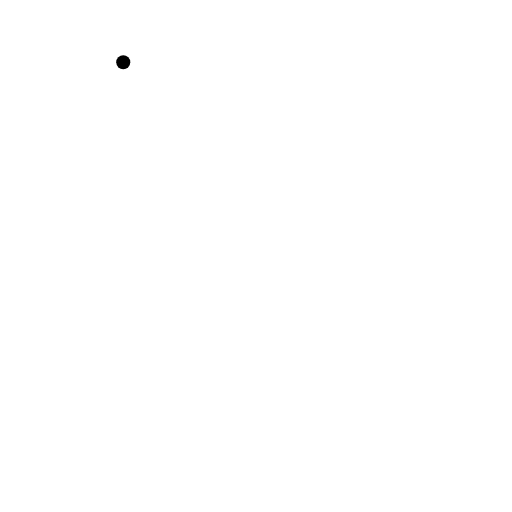
t = 0.00 s
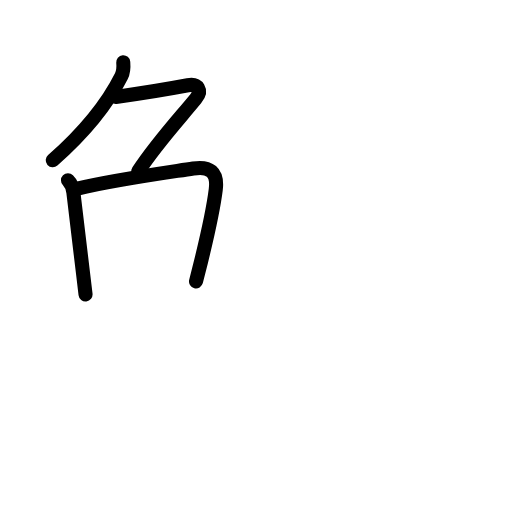
t = 3.56 s
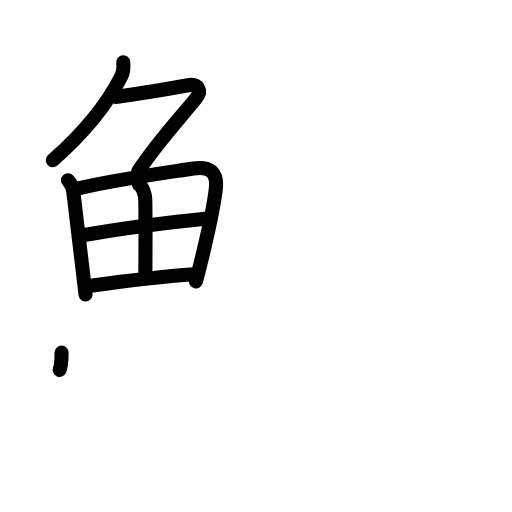
t = 7.25 s
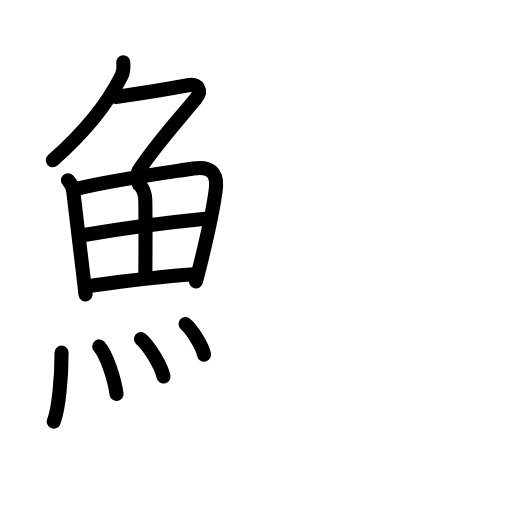
t = 10.75 s
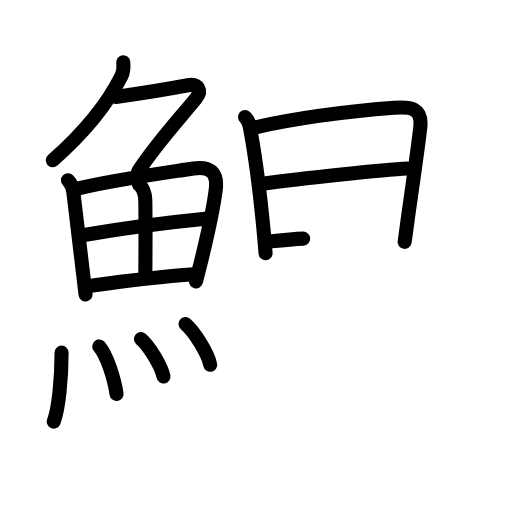
t = 14.25 s
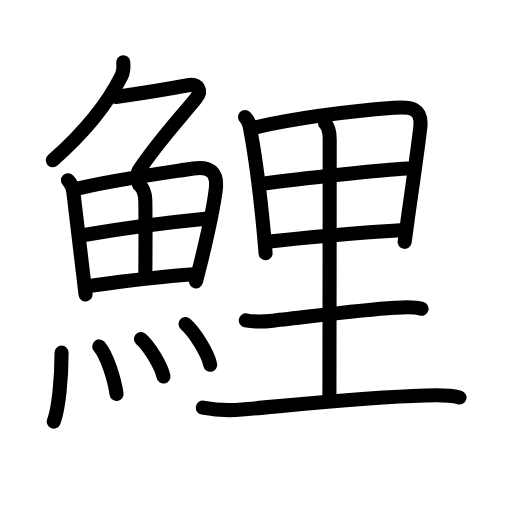
t = 18.00 s

The animated SVG that drew these frames (rendered in a browser with its animation timeline set to each time). Animation: 54 SMIL elements (animate=54); one cycle of 18.00 s.

<?xml version="1.0" encoding="UTF-8"?>
<!--
AniKanjiVG is licensed by CC-BY-SA Paul C. Sommerhoff (https://bitbucket.org/sommerhoff/anikanjivg).
AniKanjiVG uses KanjiVG which is licensed by CC-BY-SA Ulrich Apel (http://kanjivg.tagaini.net).
See also http://creativecommons.org/licenses/by-sa/3.0/
-->
<svg xmlns:kvg='http://kanjivg.tagaini.net' xmlns='http://www.w3.org/2000/svg' width='109' height='109' viewBox='0 0 109 109' style='fill:none;stroke:#000000;stroke-width:3;stroke-linecap:round;stroke-linejoin:round;' id="kvg:kanji_09bc9"><g id="kvg:09bc9" kvg:element="鯉"><g id="kvg:09bc9-g1" kvg:element="魚" kvg:position="left" kvg:radical="general"><g id="kvg:09bc9-g2" kvg:element="𠂊𠂊𠂊𠂊𠂊𠂊𠂊𠂊𠔉𠔉𠂊𠂊𠂊𠂊𤇾𠂊𠔉𠂊𠂊𠂊𠂤𠂊𠂊𠂊𦥯𦥑𠂊𦥑𠂊𠂊𠔉𠔉𠂊𠂊𠂊𠂊𠂊𠂊𠂊𠂊𠂊𠂊𦥑𦥑𠂊𠂊𠂊𠂊𠬝𠂊𤇾𠂊𤇾𠂊𠂊𠂊𠂊𦥑𦥑𠂊𠂊𠂢𠂢𠂊𠂊𦥑𠂊𦰩𠂊𠂊𠂊𠂊𤇾𦥑𠂊𠂊𠂊𠂊𠂊𠂊𠂊𦥑𠂊𠂊𠂊𠂊𠂊𠂊𠂊𠂊𠂊𠂊𠂊𠂢𠂢𦥑𠂊𦥑𦥑𦥑𦥑𦥑𦥑𠂊𠂊𠂊𠂊𠂊𦥑𠂊𠂊𠂊𠂊𤇾𠂊𠂊𠂊𠂊𦥑𦥯𦥑𠂊𠂊𠂊𠂊𠂊𠂊𠂊𠂊𠂊𠂊𠂊𠂊𠂊𦥑𦰌𠂊𦥑𠂊𠂊𠂊𠂊𠂊𠂊𠂊𠂊𠂤𠂤𠂊𠂊𦥑𦥑𠂊𠂤𠂊𠂊𠂊𩙿𠂊𠂊𠂊𠂊𠂊𠂊𠂊𠂊𠂊𠂊𠂊𠂊𠂊𠂊𠂊𠂊𠂊𠂊𠂊𠂊𠂊𠂊𠂊𠂊𠂊" kvg:variant="true" kvg:original="勹" kvg:position="top"><path id="kvg:09bc9-s1" kvg:type="㇒" d="M26.24,13.25c0.09,1.04,0.07,2.02-0.4,2.95c-2.35,4.68-6.75,11-14.61,17.92"><animate attributeName="d" begin="0.0s" dur="0.5s" from="M26.24,13.25C26.24,13.25,26.24,13.25,26.24,13.25" to="M26.24,13.25c0.09,1.04,0.07,2.02-0.4,2.95" />
<animate attributeName="d" begin="0.5s" dur="0.5s" from="M26.24,13.25c0.09,1.04,0.07,2.02-0.4,2.95c0,0,0,0,0,0,0" to="M26.24,13.25c0.09,1.04,0.07,2.02-0.4,2.95c-2.35,4.68-6.75,11-14.61,17.92" />
</path>
<path id="kvg:09bc9-s2" kvg:type="㇇" d="M24.64,20.63c3.61-0.5,13.34-2.1,15.35-2.48c2.14-0.4,3.14,1.1,1.66,2.9c-3.83,4.65-8.39,9.57-12.2,15.4"><animate attributeName="d" begin="1.0s" dur="0.3333333333333333s" from="M24.64,20.63C24.64,20.63,24.64,20.63,24.64,20.63" to="M24.64,20.63c3.61-0.5,13.34-2.1,15.35-2.48" />
<animate attributeName="d" begin="1.3333333333333333s" dur="0.3333333333333333s" from="M24.64,20.63c3.61-0.5,13.34-2.1,15.35-2.48c0,0,0,0,0,0,0" to="M24.64,20.63c3.61-0.5,13.34-2.1,15.35-2.48c2.14-0.4,3.14,1.1,1.66,2.9" />
<animate attributeName="d" begin="1.6666666666666665s" dur="0.3333333333333333s" from="M24.64,20.63c3.61-0.5,13.34-2.1,15.35-2.48c2.14-0.4,3.14,1.1,1.66,2.9c0,0,0,0,0,0,0" to="M24.64,20.63c3.61-0.5,13.34-2.1,15.35-2.48c2.14-0.4,3.14,1.1,1.66,2.9c-3.83,4.65-8.39,9.57-12.2,15.4" />
<animate attributeName="d" begin="0s" dur="1.0s" from="M-100,-100" to="M-100,-100" />
</path>
</g>
<g id="kvg:09bc9-g3" kvg:position="bottom"><g id="kvg:09bc9-g4" kvg:element="田"><path id="kvg:09bc9-s3" kvg:type="㇑" d="M14.47,38.37c0.83,0.83,1.07,1.98,1.15,2.58c0.62,4.96,1.32,10.98,2.08,17.43c0.17,1.42,0.33,2.85,0.51,4.3"><animate attributeName="d" begin="2.0s" dur="0.3333333333333333s" from="M14.47,38.37C14.47,38.37,14.47,38.37,14.47,38.37" to="M14.47,38.37c0.83,0.83,1.07,1.98,1.15,2.58" />
<animate attributeName="d" begin="2.3333333333333335s" dur="0.3333333333333333s" from="M14.47,38.37c0.83,0.83,1.07,1.98,1.15,2.58c0,0,0,0,0,0,0" to="M14.47,38.37c0.83,0.83,1.07,1.98,1.15,2.58c0.62,4.96,1.32,10.98,2.08,17.43" />
<animate attributeName="d" begin="2.6666666666666665s" dur="0.3333333333333333s" from="M14.47,38.37c0.83,0.83,1.07,1.98,1.15,2.58c0.62,4.96,1.32,10.98,2.08,17.43c0,0,0,0,0,0,0" to="M14.47,38.37c0.83,0.83,1.07,1.98,1.15,2.58c0.62,4.96,1.32,10.98,2.08,17.43c0.17,1.42,0.33,2.85,0.51,4.3" />
<animate attributeName="d" begin="0s" dur="2.0s" from="M-100,-100" to="M-100,-100" />
</path>
<path id="kvg:09bc9-s4" kvg:type="㇕a" d="M16.48,40.14C24.68,38.22,35.04,36.81,41.14,35.87C44.58,35.34,46.41,36.54,45.93,40.38C45.45,44.25,44.09,50.41,42.8,55.67C42.43,57.18,42.07,58.61,41.73,59.9"><animate attributeName="d" begin="3.0s" dur="0.25s" from="M16.48,40.14C16.48,40.14,16.48,40.14,16.48,40.14" to="M16.48,40.14C24.68,38.22,35.04,36.81,41.14,35.87" />
<animate attributeName="d" begin="3.25s" dur="0.25s" from="M16.48,40.14C24.68,38.22,35.04,36.81,41.14,35.87c0,0,0,0,0,0,0" to="M16.48,40.14C24.68,38.22,35.04,36.81,41.14,35.87C44.58,35.34,46.41,36.54,45.93,40.38" />
<animate attributeName="d" begin="3.5s" dur="0.25s" from="M16.48,40.14C24.68,38.22,35.04,36.81,41.14,35.87C44.58,35.34,46.41,36.54,45.93,40.38c0,0,0,0,0,0,0" to="M16.48,40.14C24.68,38.22,35.04,36.81,41.14,35.87C44.58,35.34,46.41,36.54,45.93,40.38C45.45,44.25,44.09,50.41,42.8,55.67" />
<animate attributeName="d" begin="3.75s" dur="0.25s" from="M16.48,40.14C24.68,38.22,35.04,36.81,41.14,35.87C44.58,35.34,46.41,36.54,45.93,40.38C45.45,44.25,44.09,50.41,42.8,55.67c0,0,0,0,0,0,0" to="M16.48,40.14C24.68,38.22,35.04,36.81,41.14,35.87C44.58,35.34,46.41,36.54,45.93,40.38C45.45,44.25,44.09,50.41,42.8,55.67C42.43,57.18,42.07,58.61,41.73,59.9" />
<animate attributeName="d" begin="0s" dur="3.0s" from="M-100,-100" to="M-100,-100" />
</path>
<path id="kvg:09bc9-s5" kvg:type="㇑a" d="M29.59,39.26c0.75,0.47,1.31,2.01,1.34,3.23c0.1,5.39,0.02,13.02,0.02,15.69"><animate attributeName="d" begin="4.0s" dur="0.5s" from="M29.59,39.26C29.59,39.26,29.59,39.26,29.59,39.26" to="M29.59,39.26c0.75,0.47,1.31,2.01,1.34,3.23" />
<animate attributeName="d" begin="4.5s" dur="0.5s" from="M29.59,39.26c0.75,0.47,1.31,2.01,1.34,3.23c0,0,0,0,0,0,0" to="M29.59,39.26c0.75,0.47,1.31,2.01,1.34,3.23c0.1,5.39,0.02,13.02,0.02,15.69" />
<animate attributeName="d" begin="0s" dur="4.0s" from="M-100,-100" to="M-100,-100" />
</path>
<path id="kvg:09bc9-s6" kvg:type="㇐a" d="M17.89,50.03c6.61-1.16,18.86-2.78,26.33-3.52"><animate attributeName="d" begin="5.0s" dur="1.0s" from="M17.89,50.03C17.89,50.03,17.89,50.03,17.89,50.03" to="M17.89,50.03c6.61-1.16,18.86-2.78,26.33-3.52" />
<animate attributeName="d" begin="0s" dur="5.0s" from="M-100,-100" to="M-100,-100" />
</path>
<path id="kvg:09bc9-s7" kvg:type="㇐a" d="M19.34,60.82c7.66-1.07,13.03-1.82,22-2.45"><animate attributeName="d" begin="6.0s" dur="1.0s" from="M19.34,60.82C19.34,60.82,19.34,60.82,19.34,60.82" to="M19.34,60.82c7.66-1.07,13.03-1.82,22-2.45" />
<animate attributeName="d" begin="0s" dur="6.0s" from="M-100,-100" to="M-100,-100" />
</path>
</g>
<g id="kvg:09bc9-g5" kvg:element="灬" kvg:variant="true" kvg:original="火"><path id="kvg:09bc9-s8" kvg:type="㇔" d="M13.11,75.07c0,5.32-0.61,12.06-1.67,14.68"><animate attributeName="d" begin="7.0s" dur="1.0s" from="M13.11,75.07C13.11,75.07,13.11,75.07,13.11,75.07" to="M13.11,75.07c0,5.32-0.61,12.06-1.67,14.68" />
<animate attributeName="d" begin="0s" dur="7.0s" from="M-100,-100" to="M-100,-100" />
</path>
<path id="kvg:09bc9-s9" kvg:type="㇔" d="M21.12,73.75c1.68,1.91,3.27,7.15,3.69,10.12"><animate attributeName="d" begin="8.0s" dur="1.0s" from="M21.12,73.75C21.12,73.75,21.12,73.75,21.12,73.75" to="M21.12,73.75c1.68,1.91,3.27,7.15,3.69,10.12" />
<animate attributeName="d" begin="0s" dur="8.0s" from="M-100,-100" to="M-100,-100" />
</path>
<path id="kvg:09bc9-s10" kvg:type="㇔" d="M30.02,72.19c1.69,1.4,4.35,5.78,4.78,7.96"><animate attributeName="d" begin="9.0s" dur="1.0s" from="M30.02,72.19C30.02,72.19,30.02,72.19,30.02,72.19" to="M30.02,72.19c1.69,1.4,4.35,5.78,4.78,7.96" />
<animate attributeName="d" begin="0s" dur="9.0s" from="M-100,-100" to="M-100,-100" />
</path>
<path id="kvg:09bc9-s11" kvg:type="㇔" d="M39.5,69c1.85,1.53,4.79,6.28,5.25,8.65"><animate attributeName="d" begin="10.0s" dur="1.0s" from="M39.5,69C39.5,69,39.5,69,39.5,69" to="M39.5,69c1.85,1.53,4.79,6.28,5.25,8.65" />
<animate attributeName="d" begin="0s" dur="10.0s" from="M-100,-100" to="M-100,-100" />
</path>
</g>
</g>
</g>
<g id="kvg:09bc9-g6" kvg:element="里" kvg:position="right"><path id="kvg:09bc9-s12" kvg:type="㇑" d="M52.16,24.91c1.03,1.03,0.97,1.84,1.22,3.21c0.85,4.6,1.94,12.81,2.67,20.25c0.19,1.9,0.35,3.76,0.49,5.53"><animate attributeName="d" begin="11.0s" dur="0.3333333333333333s" from="M52.16,24.91C52.16,24.91,52.16,24.91,52.16,24.91" to="M52.16,24.91c1.03,1.03,0.97,1.84,1.22,3.21" />
<animate attributeName="d" begin="11.333333333333334s" dur="0.3333333333333333s" from="M52.16,24.91c1.03,1.03,0.97,1.84,1.22,3.21c0,0,0,0,0,0,0" to="M52.16,24.91c1.03,1.03,0.97,1.84,1.22,3.21c0.85,4.6,1.94,12.81,2.67,20.25" />
<animate attributeName="d" begin="11.666666666666666s" dur="0.3333333333333333s" from="M52.16,24.91c1.03,1.03,0.97,1.84,1.22,3.21c0.85,4.6,1.94,12.81,2.67,20.25c0,0,0,0,0,0,0" to="M52.16,24.91c1.03,1.03,0.97,1.84,1.22,3.21c0.85,4.6,1.94,12.81,2.67,20.25c0.19,1.9,0.35,3.76,0.49,5.53" />
<animate attributeName="d" begin="0s" dur="11.0s" from="M-100,-100" to="M-100,-100" />
</path>
<path id="kvg:09bc9-s13" kvg:type="㇕a" d="M54.36,27.1c9.32-2.04,20.96-3.48,29.51-4.14c3.6-0.28,6.07,0.01,5.6,4.18c-0.53,4.75-1.73,12.82-2.71,19.85c-0.22,1.57-0.42,3.09-0.61,4.5"><animate attributeName="d" begin="12.0s" dur="0.25s" from="M54.36,27.1C54.36,27.1,54.36,27.1,54.36,27.1" to="M54.36,27.1c9.32-2.04,20.96-3.48,29.51-4.14" />
<animate attributeName="d" begin="12.25s" dur="0.25s" from="M54.36,27.1c9.32-2.04,20.96-3.48,29.51-4.14c0,0,0,0,0,0,0" to="M54.36,27.1c9.32-2.04,20.96-3.48,29.51-4.14c3.6-0.28,6.07,0.01,5.6,4.18" />
<animate attributeName="d" begin="12.5s" dur="0.25s" from="M54.36,27.1c9.32-2.04,20.96-3.48,29.51-4.14c3.6-0.28,6.07,0.01,5.6,4.18c0,0,0,0,0,0,0" to="M54.36,27.1c9.32-2.04,20.96-3.48,29.51-4.14c3.6-0.28,6.07,0.01,5.6,4.18c-0.53,4.75-1.73,12.82-2.71,19.85" />
<animate attributeName="d" begin="12.75s" dur="0.25s" from="M54.36,27.1c9.32-2.04,20.96-3.48,29.51-4.14c3.6-0.28,6.07,0.01,5.6,4.18c-0.53,4.75-1.73,12.82-2.71,19.85c0,0,0,0,0,0,0" to="M54.36,27.1c9.32-2.04,20.96-3.48,29.51-4.14c3.6-0.28,6.07,0.01,5.6,4.18c-0.53,4.75-1.73,12.82-2.71,19.85c-0.22,1.57-0.42,3.09-0.61,4.5" />
<animate attributeName="d" begin="0s" dur="12.0s" from="M-100,-100" to="M-100,-100" />
</path>
<path id="kvg:09bc9-s14" kvg:type="㇐a" d="M56.29,39.05c6.96-0.93,25.21-2.93,30.46-3.18"><animate attributeName="d" begin="13.0s" dur="1.0s" from="M56.29,39.05C56.29,39.05,56.29,39.05,56.29,39.05" to="M56.29,39.05c6.96-0.93,25.21-2.93,30.46-3.18" />
<animate attributeName="d" begin="0s" dur="13.0s" from="M-100,-100" to="M-100,-100" />
</path>
<path id="kvg:09bc9-s15" kvg:type="㇐a" d="M57.63,51.39c7.37-0.76,18.12-1.89,27.65-2.36"><animate attributeName="d" begin="14.0s" dur="1.0s" from="M57.63,51.39C57.63,51.39,57.63,51.39,57.63,51.39" to="M57.63,51.39c7.37-0.76,18.12-1.89,27.65-2.36" />
<animate attributeName="d" begin="0s" dur="14.0s" from="M-100,-100" to="M-100,-100" />
</path>
<path id="kvg:09bc9-s16" kvg:type="㇑a" d="M69.17,26.2c0.82,0.82,1.02,2.05,1.02,3.53c0,18.52-0.06,50.65-0.06,54.52"><animate attributeName="d" begin="15.0s" dur="0.5s" from="M69.17,26.2C69.17,26.2,69.17,26.2,69.17,26.2" to="M69.17,26.2c0.82,0.82,1.02,2.05,1.02,3.53" />
<animate attributeName="d" begin="15.5s" dur="0.5s" from="M69.17,26.2c0.82,0.82,1.02,2.05,1.02,3.53c0,0,0,0,0,0,0" to="M69.17,26.2c0.82,0.82,1.02,2.05,1.02,3.53c0,18.52-0.06,50.65-0.06,54.52" />
<animate attributeName="d" begin="0s" dur="15.0s" from="M-100,-100" to="M-100,-100" />
</path>
<path id="kvg:09bc9-s17" kvg:type="㇐" d="M52.33,68.19c2.05,0.43,4.11,0.25,5.81,0.07c6.99-0.72,18.18-2.25,25.86-2.73c1.81-0.11,3.97-0.31,5.74,0.21"><animate attributeName="d" begin="16.0s" dur="0.3333333333333333s" from="M52.33,68.19C52.33,68.19,52.33,68.19,52.33,68.19" to="M52.33,68.19c2.05,0.43,4.11,0.25,5.81,0.07" />
<animate attributeName="d" begin="16.333333333333332s" dur="0.3333333333333333s" from="M52.33,68.19c2.05,0.43,4.11,0.25,5.81,0.07c0,0,0,0,0,0,0" to="M52.33,68.19c2.05,0.43,4.11,0.25,5.81,0.07c6.99-0.72,18.18-2.25,25.86-2.73" />
<animate attributeName="d" begin="16.666666666666668s" dur="0.3333333333333333s" from="M52.33,68.19c2.05,0.43,4.11,0.25,5.81,0.07c6.99-0.72,18.18-2.25,25.86-2.73c0,0,0,0,0,0,0" to="M52.33,68.19c2.05,0.43,4.11,0.25,5.81,0.07c6.99-0.72,18.18-2.25,25.86-2.73c1.81-0.11,3.97-0.31,5.74,0.21" />
<animate attributeName="d" begin="0s" dur="16.0s" from="M-100,-100" to="M-100,-100" />
</path>
<path id="kvg:09bc9-s18" kvg:type="㇐" d="M43.18,86.79c3.07,0.58,5.75,0.63,8.3,0.4c10.9-0.96,26.98-2.67,39.02-2.99c2.44-0.07,4.93-0.2,7.32,0.42"><animate attributeName="d" begin="17.0s" dur="0.3333333333333333s" from="M43.18,86.79C43.18,86.79,43.18,86.79,43.18,86.79" to="M43.18,86.79c3.07,0.58,5.75,0.63,8.3,0.4" />
<animate attributeName="d" begin="17.333333333333332s" dur="0.3333333333333333s" from="M43.18,86.79c3.07,0.58,5.75,0.63,8.3,0.4c0,0,0,0,0,0,0" to="M43.18,86.79c3.07,0.58,5.75,0.63,8.3,0.4c10.9-0.96,26.98-2.67,39.02-2.99" />
<animate attributeName="d" begin="17.666666666666668s" dur="0.3333333333333333s" from="M43.18,86.79c3.07,0.58,5.75,0.63,8.3,0.4c10.9-0.96,26.98-2.67,39.02-2.99c0,0,0,0,0,0,0" to="M43.18,86.79c3.07,0.58,5.75,0.63,8.3,0.4c10.9-0.96,26.98-2.67,39.02-2.99c2.44-0.07,4.93-0.2,7.32,0.42" />
<animate attributeName="d" begin="0s" dur="17.0s" from="M-100,-100" to="M-100,-100" />
</path>
</g>
</g>
</svg>
